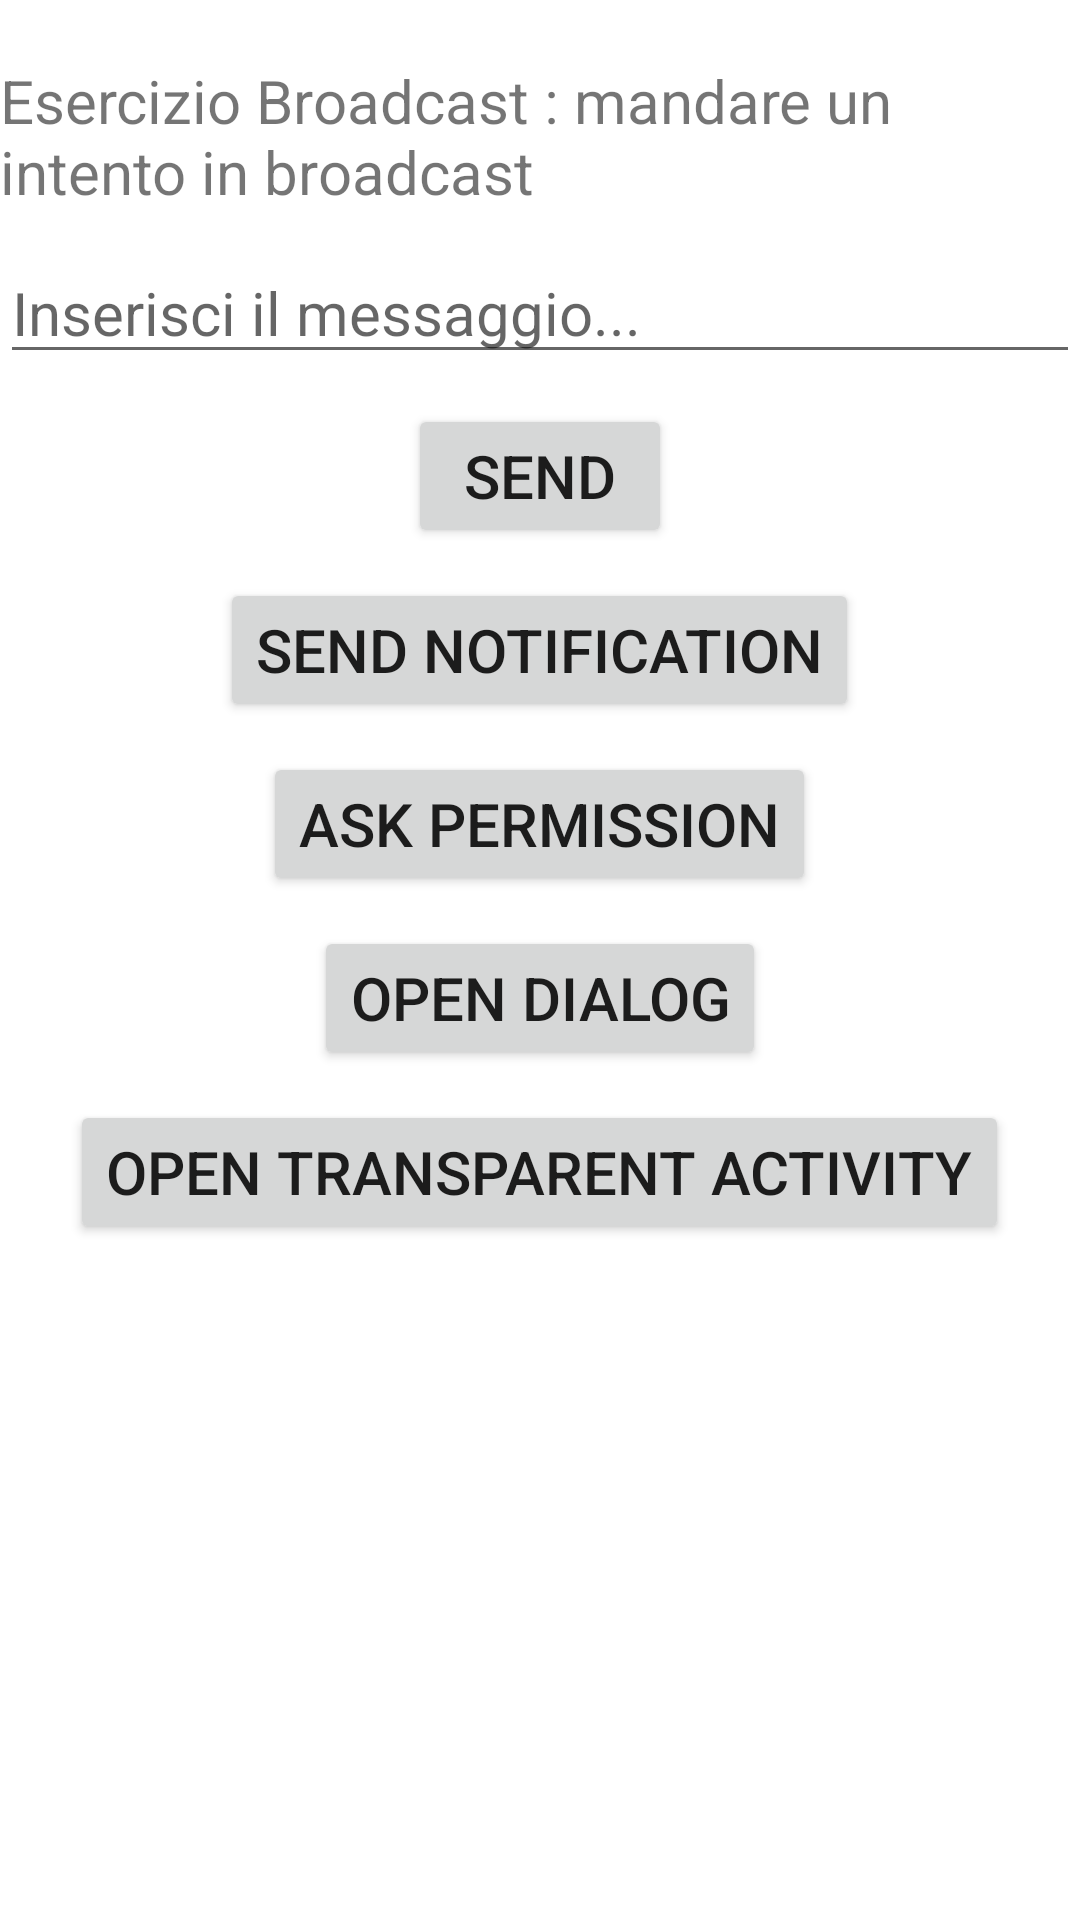

This screen was rendered from an Android layout file. Write that file and the resources it references.
<!-- AndroidManifest.xml: application theme Theme.ProgettoAMIF -->
<!-- res/layout/activity_main.xml -->
<?xml version="1.0" encoding="utf-8"?>
<LinearLayout xmlns:android="http://schemas.android.com/apk/res/android"
    xmlns:app="http://schemas.android.com/apk/res-auto"
    xmlns:tools="http://schemas.android.com/tools"
    android:layout_width="match_parent"
    android:layout_height="match_parent"
    android:orientation="vertical"
    android:gravity="center_horizontal"
    tools:context="com.example.ProgettoAMIF.MainActivity">

    <TextView
        android:id="@+id/tvMsg"
        android:layout_width="wrap_content"
        android:layout_height="wrap_content"
        android:text="Esercizio Broadcast : mandare un intento in broadcast"
        android:textSize="20dp"
        android:layout_marginTop="20dp"
        />

    <EditText
        android:id="@+id/etMsg"
        android:layout_width="match_parent"
        android:layout_height="wrap_content"
        android:hint="Inserisci il messaggio..."
        android:textSize="20dp"
        android:layout_marginTop="10dp"
        />

    <Button
        android:id="@+id/bSEND"
        android:layout_width="wrap_content"
        android:layout_height="wrap_content"
        android:text="SEND"
        android:textSize="20dp"
        android:layout_marginTop="10dp"
        />

    <Button
        android:id="@+id/bNOTIFICATION"
        android:layout_width="wrap_content"
        android:layout_height="wrap_content"
        android:text="Send notification"
        android:textSize="20dp"
        android:layout_marginTop="10dp"
        />

    <Button
        android:id="@+id/bASK"
        android:layout_width="wrap_content"
        android:layout_height="wrap_content"
        android:text="Ask Permission"
        android:textSize="20dp"
        android:layout_marginTop="10dp"
        />

    <Button
        android:id="@+id/bDIALOG"
        android:layout_width="wrap_content"
        android:layout_height="wrap_content"
        android:text="open dialog"
        android:textSize="20dp"
        android:layout_marginTop="10dp"
        />

    <Button
        android:id="@+id/bOPEN"
        android:layout_width="wrap_content"
        android:layout_height="wrap_content"
        android:text="open transparent activity"
        android:textSize="20dp"
        android:layout_marginTop="10dp"
        />




</LinearLayout>
<!-- resources referenced by this layout -->
<resources>
  <style name="Theme.ProgettoAMIF" parent="Theme.MaterialComponents.DayNight.NoActionBar">
          
          <item name="colorPrimary">@color/purple_500</item>
          <item name="colorPrimaryVariant">@color/purple_700</item>
          <item name="colorOnPrimary">@color/white</item>
          
          <item name="colorSecondary">@color/teal_200</item>
          <item name="colorSecondaryVariant">@color/teal_700</item>
          <item name="colorOnSecondary">@color/black</item>
          
          <item name="android:statusBarColor" tools:targetApi="l">?attr/colorPrimaryVariant</item>
          
      </style>
  <!-- not gathered from this repository: default colours our renderer supplied (Android Studio template values) -->
  <color name="purple_500">#FF6200EE</color>
  <color name="purple_700">#FF3700B3</color>
  <color name="teal_200">#FF03DAC5</color>
  <color name="teal_700">#FF018786</color>
  <color name="black">#FF000000</color>
  <color name="white">#FFFFFFFF</color>
</resources>
